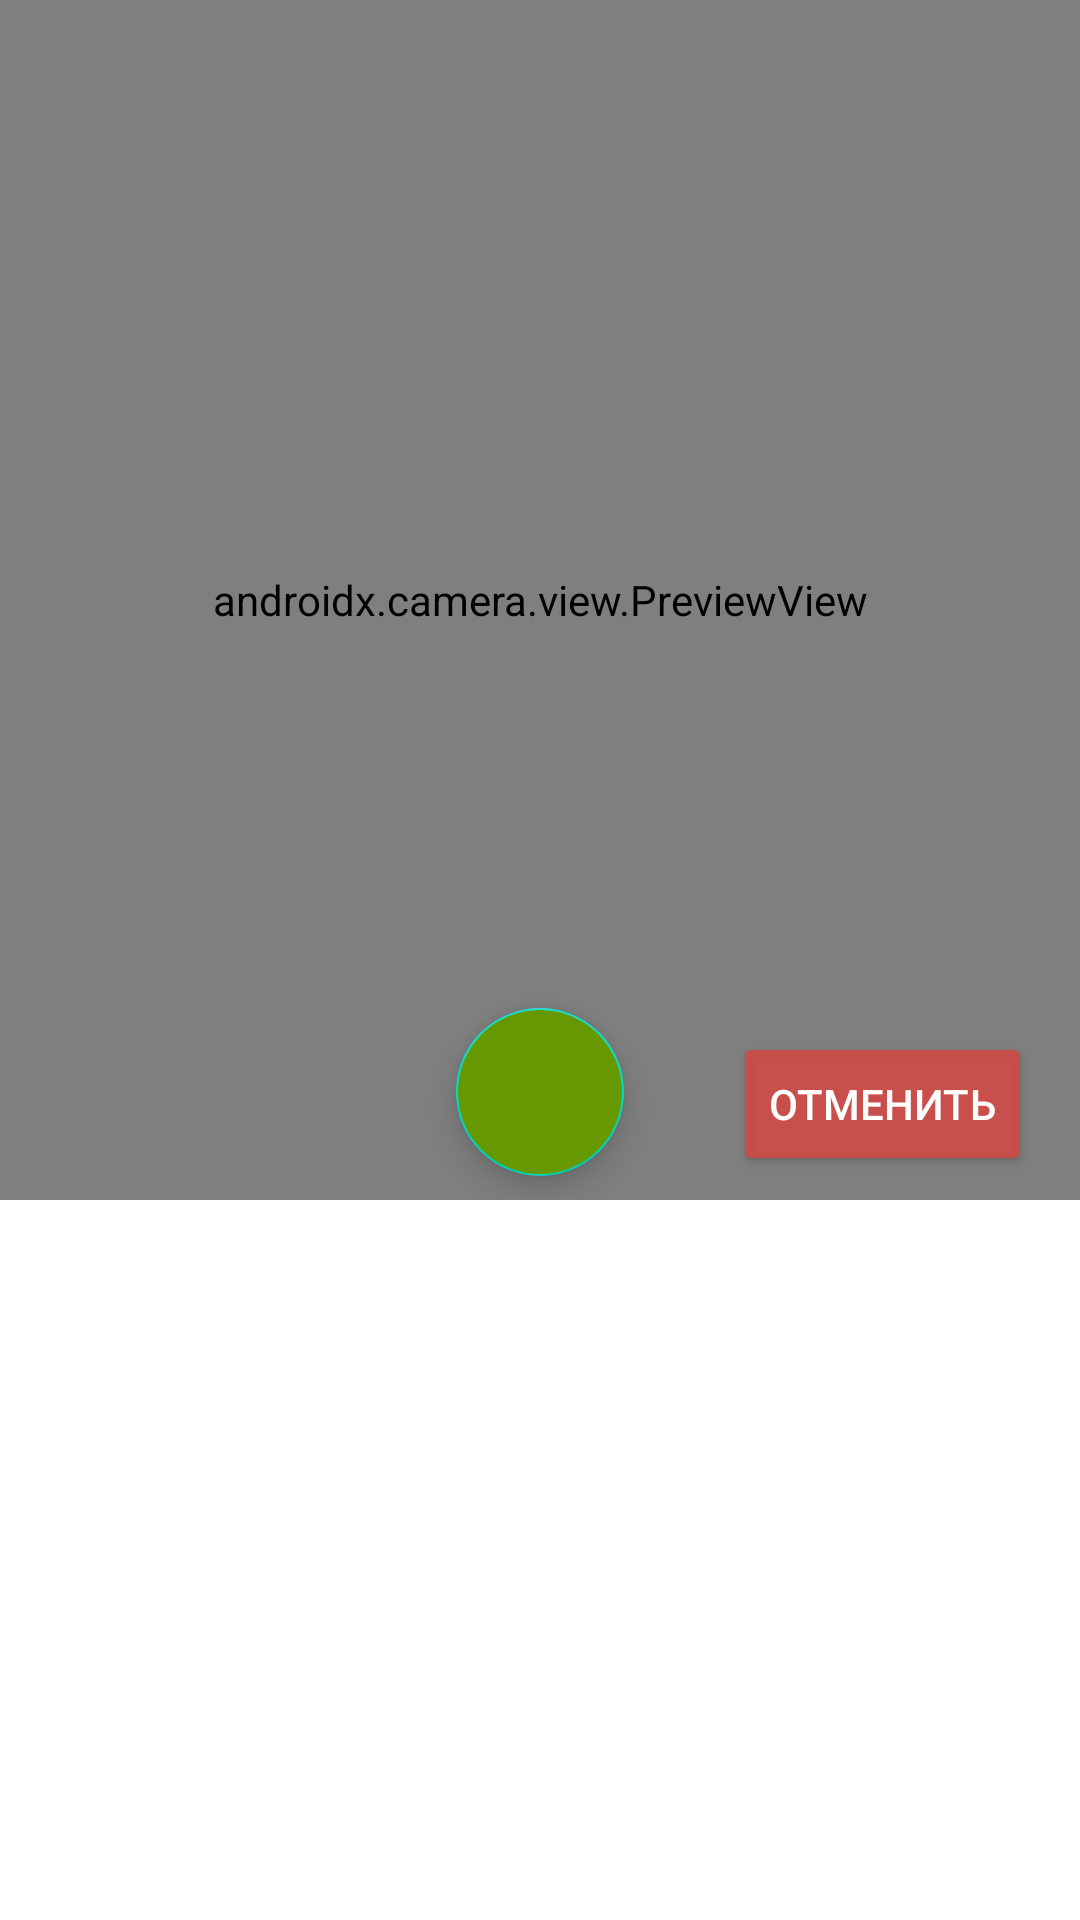

Layout XML and referenced resources for this Android screen:
<!-- AndroidManifest.xml: application theme Theme.Rbmanufacturing -->
<!-- res/layout/fragment_add_defect_image.xml -->
<?xml version="1.0" encoding="utf-8"?>
<FrameLayout xmlns:android="http://schemas.android.com/apk/res/android"
    xmlns:app="http://schemas.android.com/apk/res-auto"
    xmlns:tools="http://schemas.android.com/tools"
    android:layout_width="match_parent"
    android:layout_height="match_parent"
    tools:context=".presentation.otk.defect.AddDefectImageFragment">

    <androidx.constraintlayout.widget.ConstraintLayout
        android:layout_width="match_parent"
        android:layout_height="wrap_content">

        <androidx.camera.view.PreviewView
            android:id="@+id/camera_view"
            android:layout_width="match_parent"
            android:layout_height="400dp"
            app:captureMode="mixed"
            app:flash="auto"
            app:layout_constraintBottom_toBottomOf="parent"
            app:layout_constraintEnd_toEndOf="parent"
            app:layout_constraintStart_toStartOf="parent"
            app:layout_constraintTop_toTopOf="parent"
            app:lensFacing="back"
            app:pinchToZoomEnabled="true"
            app:scaleType="fillCenter" />

        <com.google.android.material.floatingactionbutton.FloatingActionButton
            android:id="@+id/btnCaptureImage"
            android:layout_width="wrap_content"
            android:layout_height="wrap_content"
            android:layout_marginBottom="8dp"
            android:contentDescription="Сделать снимок"
            android:src="@drawable/baseline_photo_camera_24"
            app:layout_constraintBottom_toBottomOf="parent"
            app:layout_constraintEnd_toEndOf="parent"
            app:layout_constraintStart_toStartOf="parent"
            app:tint="@color/white"
            android:backgroundTint="@android:color/holo_green_dark"
            />

        <Button
            android:id="@+id/btnCancelCaptireImage"
            android:layout_width="wrap_content"
            android:layout_height="wrap_content"
            android:layout_marginEnd="16dp"
            android:layout_marginBottom="8dp"
            android:text="Отменить"
            android:textColor="@color/white"
            android:backgroundTint="@color/red_001"
            app:layout_constraintBottom_toBottomOf="parent"
            app:layout_constraintEnd_toEndOf="parent" />

    </androidx.constraintlayout.widget.ConstraintLayout>

</FrameLayout>
<!-- resources referenced by this layout -->
<resources>
  <color name="red_001">#E0D44946</color>
  <color name="white">#FFFFFFFF</color>
  <style name="Theme.Rbmanufacturing" parent="Theme.MaterialComponents.DayNight.DarkActionBar">
          
          <item name="colorPrimary">@color/purple_500</item>
          <item name="colorPrimaryVariant">@color/purple_700</item>
          <item name="colorOnPrimary">@color/white</item>
          
          <item name="colorSecondary">@color/teal_200</item>
          <item name="colorSecondaryVariant">@color/teal_700</item>
          <item name="colorOnSecondary">@color/black</item>
          
          <item name="android:statusBarColor" tools:targetApi="l">?attr/colorPrimaryVariant</item>
          
      </style>
  <color name="purple_500">#FF6200EE</color>
  <color name="purple_700">#FF3700B3</color>
  <color name="teal_200">#FF03DAC5</color>
  <color name="teal_700">#FF018786</color>
  <color name="black">#FF000000</color>
</resources>
